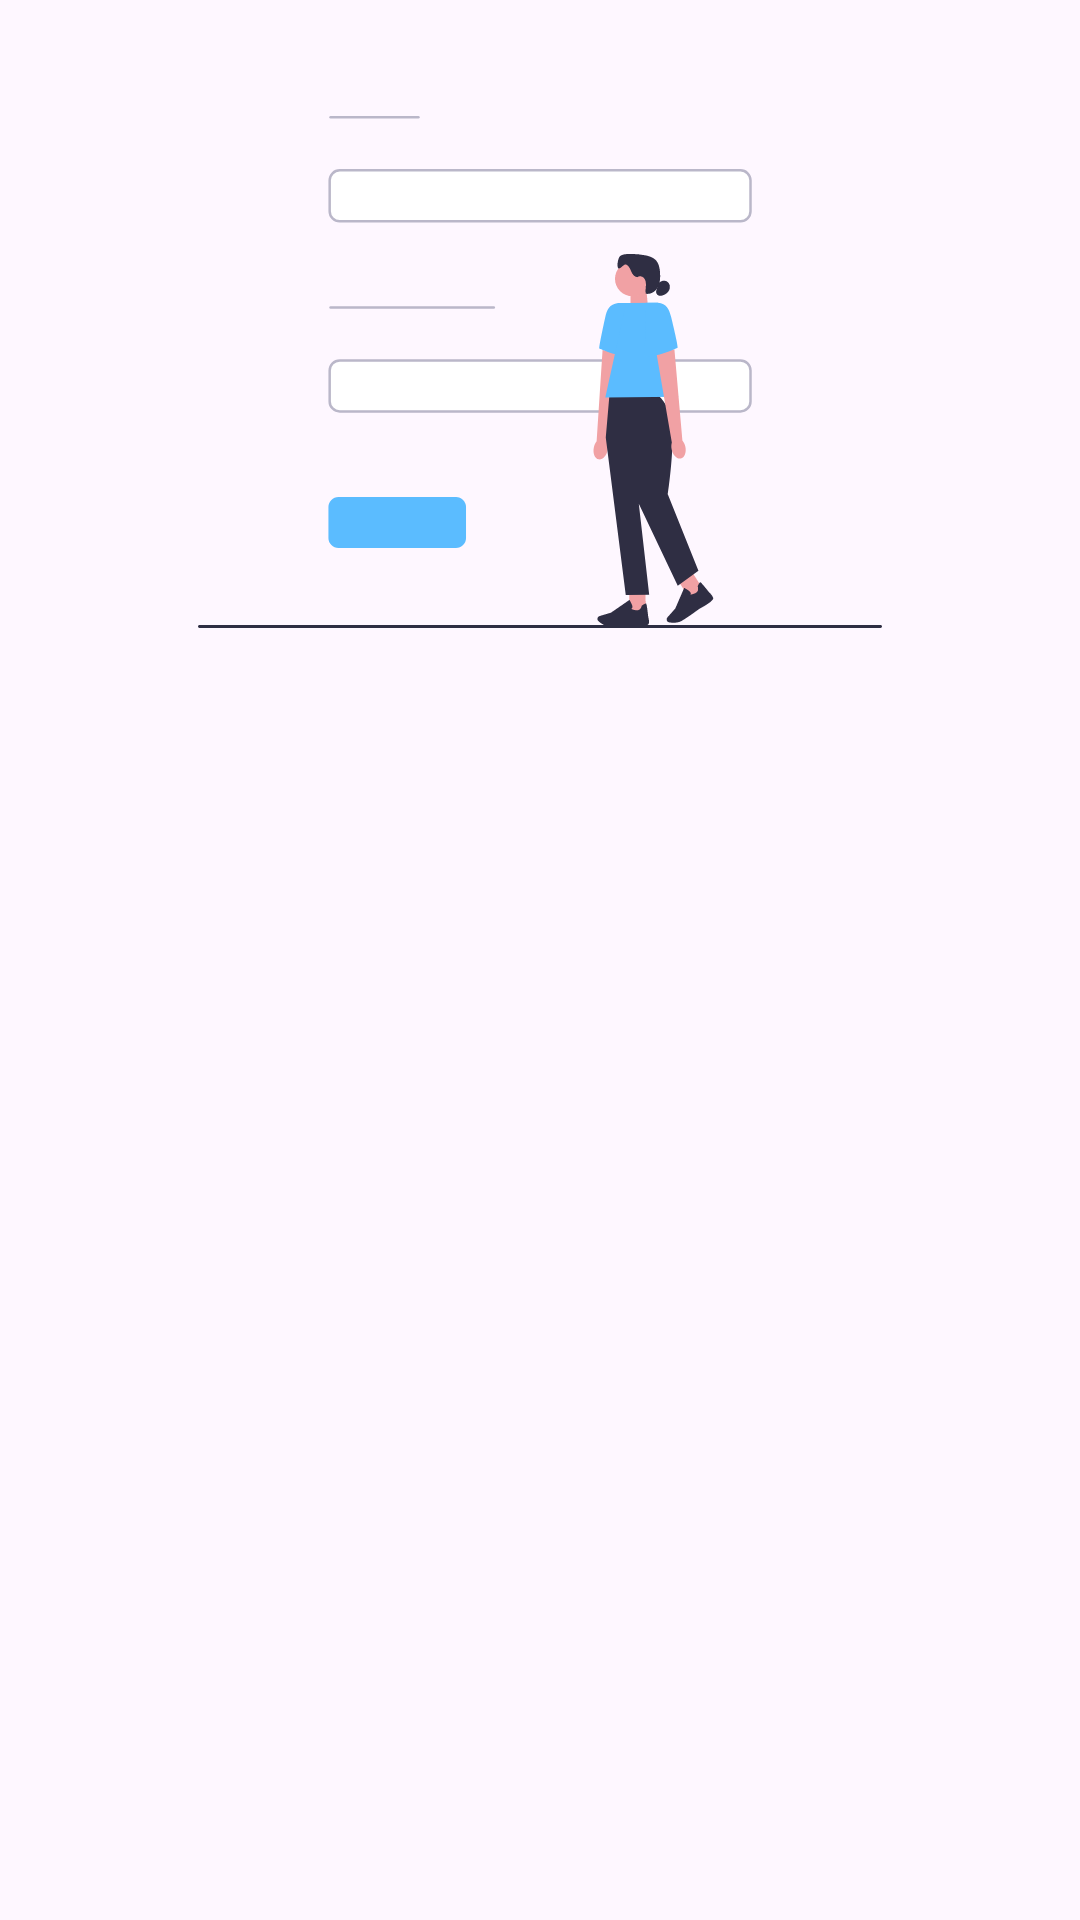

The Android layout XML behind this screen, and the referenced resources:
<!-- AndroidManifest.xml: application theme Theme.StoryApp -->
<!-- res/layout/activity_login.xml -->
<?xml version="1.0" encoding="utf-8"?>
<androidx.constraintlayout.widget.ConstraintLayout xmlns:android="http://schemas.android.com/apk/res/android"
    xmlns:app="http://schemas.android.com/apk/res-auto"
    xmlns:tools="http://schemas.android.com/tools"
    android:layout_width="match_parent"
    android:layout_height="match_parent"
    tools:context=".ui.LoginActivity">

    <ImageView
        android:id="@+id/imgRegister"
        android:layout_width="228dp"
        android:layout_height="216dp"
        android:layout_marginStart="64dp"
        android:layout_marginTop="16dp"
        android:layout_marginEnd="64dp"
        android:contentDescription="@string/welcome_image"
        android:elevation="30dp"
        android:src="@drawable/login"
        app:layout_constraintEnd_toEndOf="parent"
        app:layout_constraintStart_toStartOf="parent"
        app:layout_constraintTop_toTopOf="parent" />

    <TextView
        android:id="@+id/txHeaderLogin"
        android:layout_width="wrap_content"
        android:layout_height="wrap_content"
        android:layout_marginStart="32dp"
        android:layout_marginTop="16dp"
        android:text="@string/masuk_akun"
        android:alpha="0"
        android:textSize="20sp"
        android:textStyle="bold"
        app:layout_constraintEnd_toEndOf="parent"
        app:layout_constraintHorizontal_bias="0.0"
        app:layout_constraintStart_toStartOf="parent"
        app:layout_constraintTop_toBottomOf="@+id/imgRegister" />

    <TextView
        android:id="@+id/txDescLogin"
        android:layout_width="wrap_content"
        android:layout_height="wrap_content"
        android:layout_marginStart="32dp"
        android:layout_marginTop="8dp"
        android:text="@string/silahkan_masukan_email_dan_password_anda"
        android:alpha="0"
        app:layout_constraintEnd_toEndOf="parent"
        app:layout_constraintHorizontal_bias="0.0"
        app:layout_constraintStart_toStartOf="parent"
        app:layout_constraintTop_toBottomOf="@+id/txHeaderLogin" />

    <TextView
        android:id="@+id/txEmailLogin"
        android:layout_width="wrap_content"
        android:layout_height="wrap_content"
        android:layout_marginStart="32dp"
        android:layout_marginTop="16dp"
        android:alpha="0"
        android:text="@string/email"
        android:textColor="@color/black"
        app:layout_constraintEnd_toEndOf="parent"
        app:layout_constraintHorizontal_bias="0.0"
        app:layout_constraintStart_toStartOf="parent"
        app:layout_constraintTop_toBottomOf="@+id/txDescLogin" />

    <com.google.android.material.textfield.TextInputLayout
        android:id="@+id/edtEmailLayout"
        style="@style/Widget.MaterialComponents.TextInputLayout.OutlinedBox"
        android:layout_width="0dp"
        android:layout_height="wrap_content"
        android:layout_marginStart="32dp"
        android:layout_marginEnd="32dp"
        android:alpha="0"
        app:layout_constraintEnd_toEndOf="parent"
        app:layout_constraintStart_toStartOf="parent"
        app:layout_constraintTop_toBottomOf="@+id/txEmailLogin">

        <com.example.storyapp.customs.MyEditTextEmail
            android:id="@+id/ed_login_email"
            android:layout_width="match_parent"
            android:layout_height="wrap_content"
            android:ems="5"
            android:inputType="text" />
    </com.google.android.material.textfield.TextInputLayout>

    <TextView
        android:id="@+id/txPasswordLogin"
        android:layout_width="wrap_content"
        android:layout_height="wrap_content"
        android:layout_marginStart="32dp"
        android:layout_marginTop="8dp"
        android:alpha="0"
        android:text="@string/password"
        android:textColor="@color/black"
        app:layout_constraintStart_toStartOf="parent"
        app:layout_constraintTop_toBottomOf="@+id/edtEmailLayout" />

    <com.google.android.material.textfield.TextInputLayout
        android:id="@+id/edtPasswordLayout"
        style="@style/Widget.MaterialComponents.TextInputLayout.OutlinedBox"
        android:layout_width="0dp"
        android:layout_height="wrap_content"
        android:layout_marginStart="32dp"
        android:layout_marginEnd="32dp"
        app:endIconMode="password_toggle"
        android:alpha="0"
        app:layout_constraintEnd_toEndOf="parent"
        app:layout_constraintStart_toStartOf="parent"
        app:layout_constraintTop_toBottomOf="@+id/txPasswordLogin">

        <com.example.storyapp.customs.MyEditTextPassword
            android:id="@+id/ed_login_password"
            android:layout_width="match_parent"
            android:layout_height="wrap_content"
            android:ems="5"
            android:inputType="textPassword"
            tools:ignore="SpeakableTextPresentCheck"/>
    </com.google.android.material.textfield.TextInputLayout>

    <Button
        android:id="@+id/btnLogin"
        android:layout_width="0dp"
        android:layout_height="55dp"
        android:layout_marginStart="32dp"
        android:layout_marginTop="20dp"
        android:layout_marginEnd="32dp"
        android:layout_marginBottom="32dp"
        android:text="@string/login"
        android:alpha="0"
        app:layout_constraintBottom_toBottomOf="parent"
        app:layout_constraintEnd_toEndOf="parent"
        app:layout_constraintHorizontal_bias="0.0"
        app:layout_constraintStart_toStartOf="parent"
        app:layout_constraintTop_toBottomOf="@+id/edtPasswordLayout"
        app:layout_constraintVertical_bias="0.0" />

    <ProgressBar
        android:id="@+id/progressBar"
        android:layout_width="0dp"
        android:layout_height="wrap_content"
        android:visibility="gone"
        app:layout_constraintBottom_toBottomOf="parent"
        app:layout_constraintEnd_toEndOf="parent"
        app:layout_constraintStart_toStartOf="parent"
        app:layout_constraintTop_toTopOf="parent" />

</androidx.constraintlayout.widget.ConstraintLayout>
<!-- resources referenced by this layout -->
<resources>
  <color name="black">#FF000000</color>
  <!-- drawable login: vector/xml drawable (drawable, 6117 chars, omitted) -->
  <string name="email">Email</string>
  <string name="login">Masuk</string>
  <string name="masuk_akun">Masuk Akun</string>
  <string name="password">Password</string>
  <string name="silahkan_masukan_email_dan_password_anda">Silahkan masukan email dan password anda</string>
  <string name="welcome_image">Welcome Image</string>
  <style name="Theme.StoryApp" parent="Base.Theme.StoryApp" />
  <style name="Base.Theme.StoryApp" parent="Theme.Material3.DayNight">
          
          
          <item name="colorPrimary">@color/primary</item>
  
      </style>
  <color name="primary">#5BBCFF</color>
</resources>
